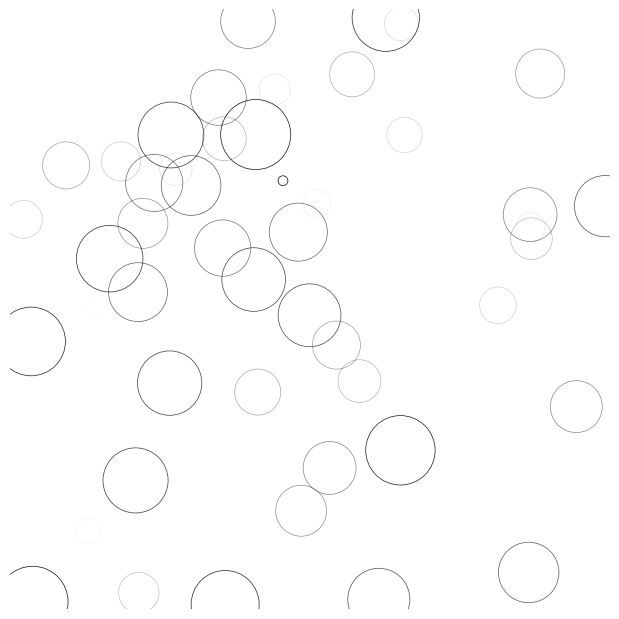

Python code for this plot:
import numpy as np
import matplotlib.pyplot as plt
import matplotlib.animation as animation

# New figure with white background
fig = plt.figure(figsize=(6,6), facecolor='white')

# New axis over the whole figure, no frame and a 1:1 aspect ratio
ax = fig.add_axes([0,0,1,1], frameon=False, aspect=1)

# Number of ring
n = 50
size_min = 50
size_max = 50*50

# Ring position
P = np.random.uniform(0,1,(n,2))

# Ring colors
C = np.ones((n,4)) * (0,0,0,1)
# Alpha color channel goes from 0 (transparent) to 1 (opaque)
C[:,3] = np.linspace(0,1,n)

# Ring sizes
S = np.linspace(size_min, size_max, n)

# Scatter plot
scat = ax.scatter(P[:,0], P[:,1], s=S, lw = 0.5,
                  edgecolors = C, facecolors='None')

# Ensure limits are [0,1] and remove ticks
ax.set_xlim(0,1), ax.set_xticks([])
ax.set_ylim(0,1), ax.set_yticks([])

def update(frame):
    global P, C, S

    # Every ring is made more transparent
    C[:,3] = np.maximum(0, C[:,3] - 1.0/n)

    # Each ring is made larger
    S += (size_max - size_min) / n

    # Reset ring specific ring (relative to frame number)
    i = frame % 50
    P[i] = np.random.uniform(0,1,2)
    S[i] = size_min
    C[i,3] = 1

    # Update scatter object
    scat.set_edgecolors(C)
    scat.set_sizes(S)
    scat.set_offsets(P)

    # Return the modified object
    return scat,

animation = animation.FuncAnimation(fig, update, interval=10, blit=True, frames=200)
# animation.save('rain.gif', writer='imagemagick', fps=30, dpi=40)
plt.show()